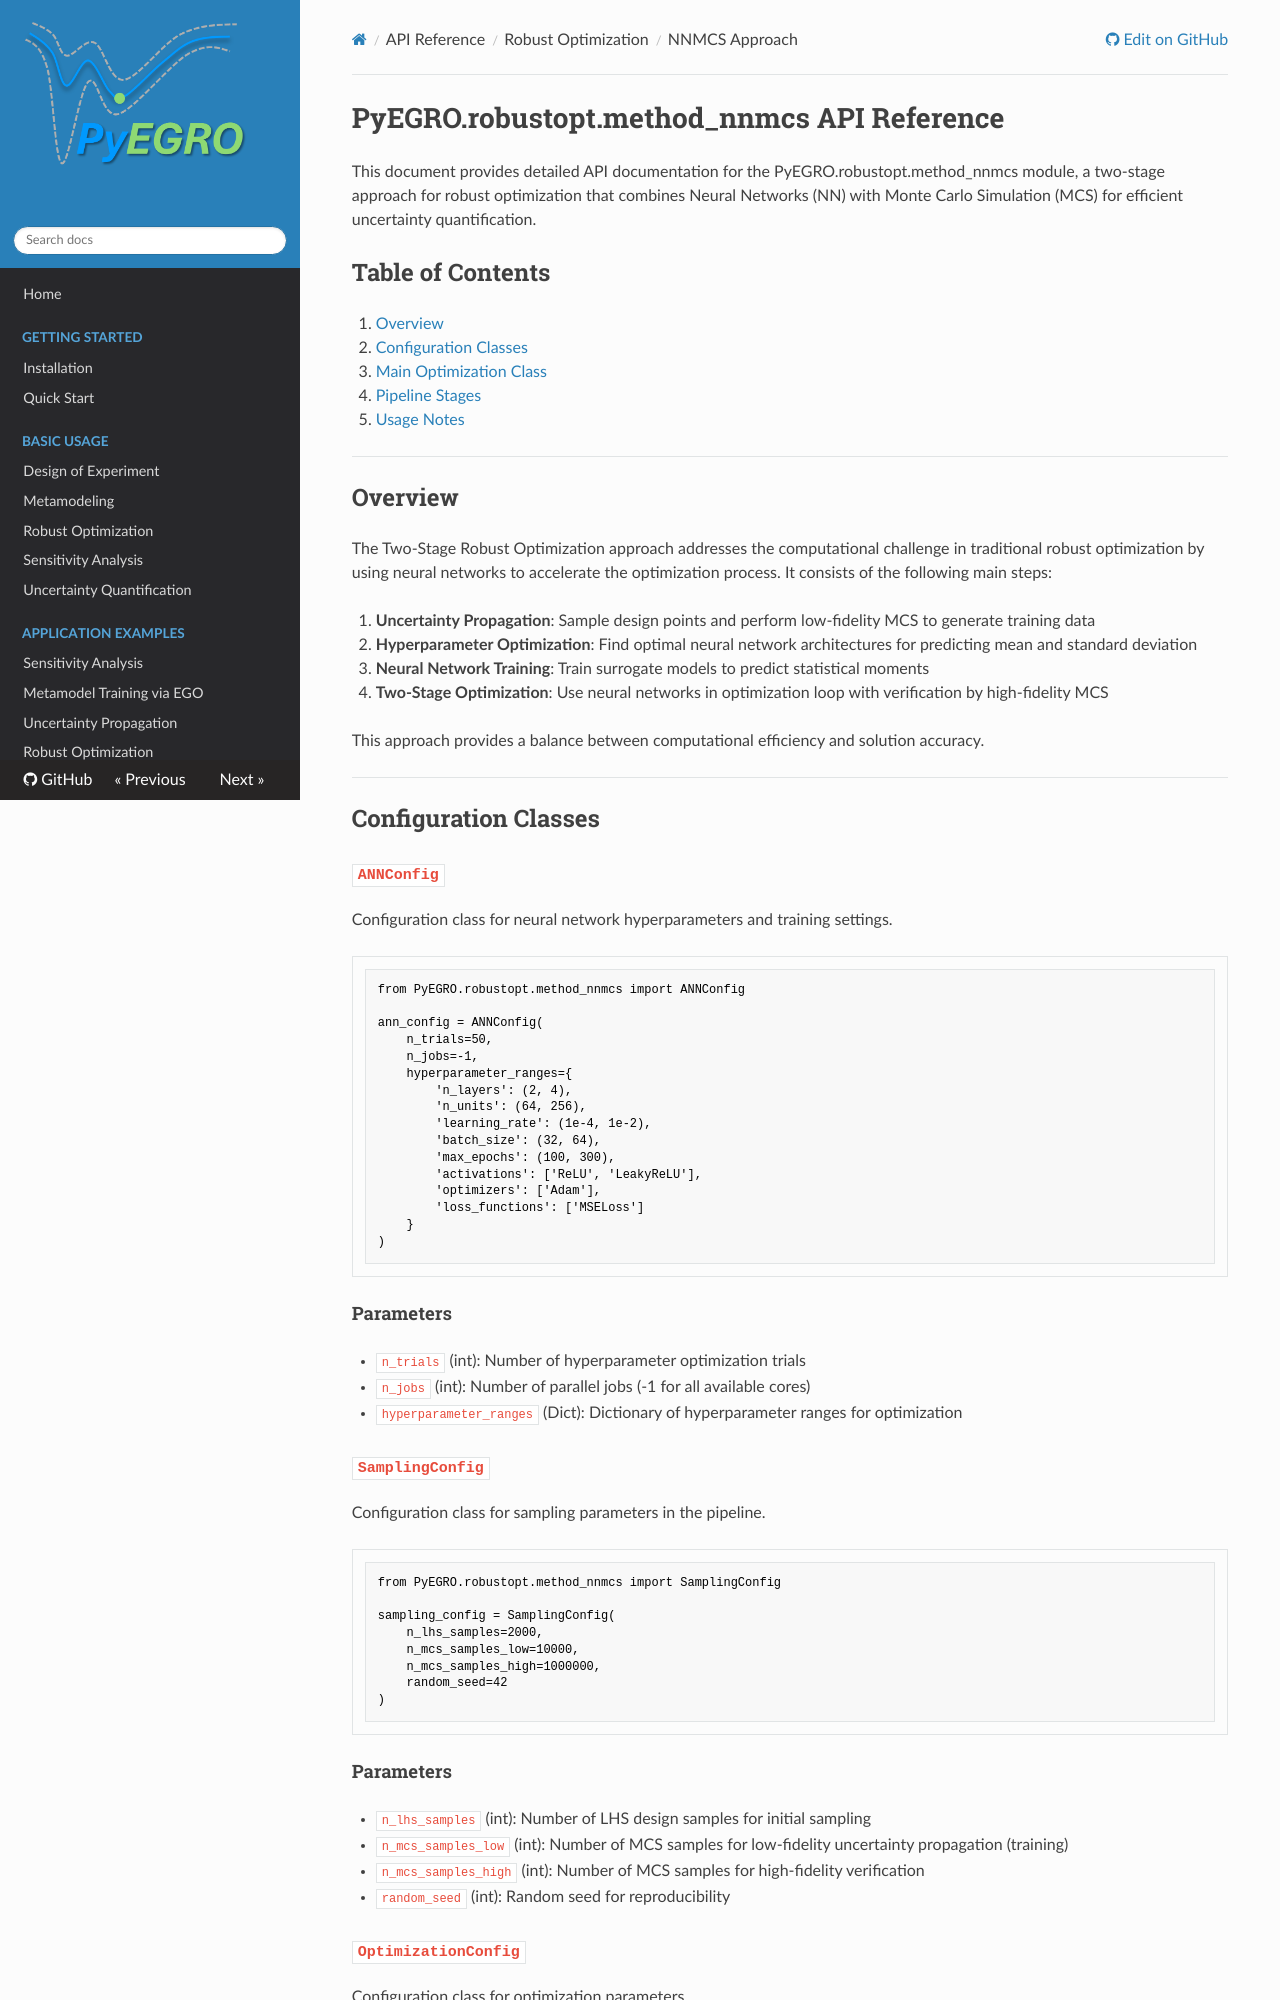

repository: twanglom/PyEGRO · page: api-reference/robustopt/approach-nnmcs/robustopt_nnmcs_api_reference/index.html · generator: mkdocs

# PyEGRO.robustopt.method_nnmcs API Reference

This document provides detailed API documentation for the PyEGRO.robustopt.method_nnmcs module, a two-stage approach for robust optimization that combines Neural Networks (NN) with Monte Carlo Simulation (MCS) for efficient uncertainty quantification.

## Table of Contents

1. [Overview](#overview)
2. [Configuration Classes](#configuration-classes)
3. [Main Optimization Class](#main-optimization-class)
4. [Pipeline Stages](#pipeline-stages)
5. [Usage Notes](#usage-notes)

---

## Overview

The Two-Stage Robust Optimization approach addresses the computational challenge in traditional robust optimization by using neural networks to accelerate the optimization process. It consists of the following main steps:

1. **Uncertainty Propagation**: Sample design points and perform low-fidelity MCS to generate training data
2. **Hyperparameter Optimization**: Find optimal neural network architectures for predicting mean and standard deviation
3. **Neural Network Training**: Train surrogate models to predict statistical moments
4. **Two-Stage Optimization**: Use neural networks in optimization loop with verification by high-fidelity MCS

This approach provides a balance between computational efficiency and solution accuracy.

---

## Configuration Classes

### `ANNConfig`

Configuration class for neural network hyperparameters and training settings.

```python
from PyEGRO.robustopt.method_nnmcs import ANNConfig

ann_config = ANNConfig(
    n_trials=50,
    n_jobs=-1,
    hyperparameter_ranges={
        'n_layers': (2, 4),
        'n_units': (64, 256),
        'learning_rate': (1e-4, 1e-2),
        'batch_size': (32, 64),
        'max_epochs': (100, 300),
        'activations': ['ReLU', 'LeakyReLU'],
        'optimizers': ['Adam'],
        'loss_functions': ['MSELoss']
    }
)
```

#### Parameters

- `n_trials` (int): Number of hyperparameter optimization trials
- `n_jobs` (int): Number of parallel jobs (-1 for all available cores)
- `hyperparameter_ranges` (Dict): Dictionary of hyperparameter ranges for optimization

### `SamplingConfig`

Configuration class for sampling parameters in the pipeline.

```python
from PyEGRO.robustopt.method_nnmcs import SamplingConfig

sampling_config = SamplingConfig(
    n_lhs_samples=2000,
    n_mcs_samples_low=10000,
    n_mcs_samples_high=1000000,
    random_seed=42
)
```

#### Parameters

- `n_lhs_samples` (int): Number of LHS design samples for initial sampling
- `n_mcs_samples_low` (int): Number of MCS samples for low-fidelity uncertainty propagation (training)
- `n_mcs_samples_high` (int): Number of MCS samples for high-fidelity verification
- `random_seed` (int): Random seed for reproducibility
